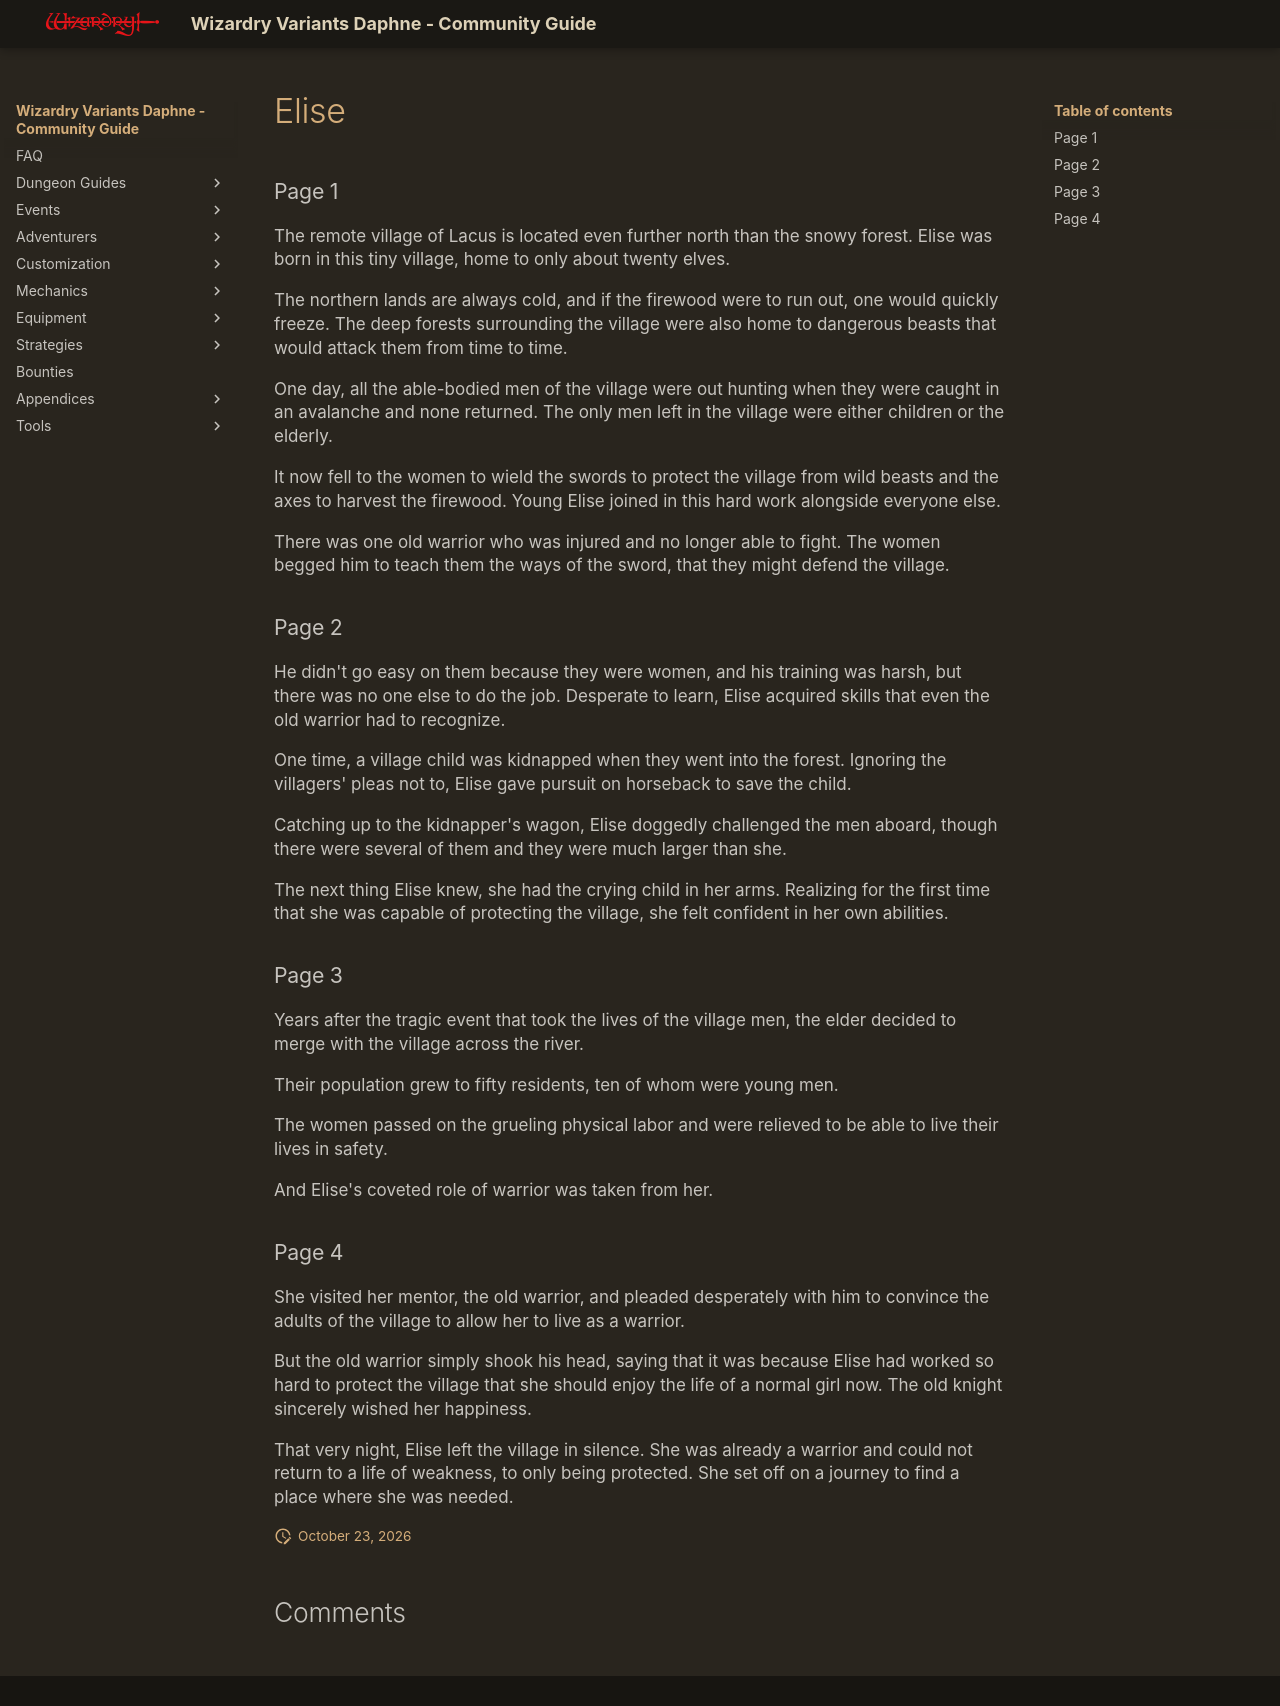

repository: itsnicksia/wizardry-daphne-guide · page: adventurers/general-adventurers/life-stories/Elise/index.html · generator: mkdocs

### Page 1  
The remote village of Lacus is located even further north than the snowy forest. Elise was born in this tiny village, home to only about twenty elves.

The northern lands are always cold, and if the firewood were to run out, one would quickly freeze. The deep forests surrounding the village were also home to dangerous beasts that would attack them from time to time.

One day, all the able-bodied men of the village were out hunting when they were caught in an avalanche and none returned. The only men left in the village were either children or the elderly.

It now fell to the women to wield the swords to protect the village from wild beasts and the axes to harvest the firewood. Young Elise joined in this hard work alongside everyone else.

There was one old warrior who was injured and no longer able to fight. The women begged him to teach them the ways of the sword, that they might defend the village.

### Page 2  
He didn't go easy on them because they were women, and his training was harsh, but there was no one else to do the job. Desperate to learn, Elise acquired skills that even the old warrior had to recognize.

One time, a village child was kidnapped when they went into the forest. Ignoring the villagers' pleas not to, Elise gave pursuit on horseback to save the child.

Catching up to the kidnapper's wagon, Elise doggedly challenged the men aboard, though there were several of them and they were much larger than she.

The next thing Elise knew, she had the crying child in her arms. Realizing for the first time that she was capable of protecting the village, she felt confident in her own abilities.

### Page 3  
Years after the tragic event that took the lives of the village men, the elder decided to merge with the village across the river.

Their population grew to fifty residents, ten of whom were young men.

The women passed on the grueling physical labor and were relieved to be able to live their lives in safety.

And Elise's coveted role of warrior was taken from her.

### Page 4  
She visited her mentor, the old warrior, and pleaded desperately with him to convince the adults of the village to allow her to live as a warrior.

But the old warrior simply shook his head, saying that it was because Elise had worked so hard to protect the village that she should enjoy the life of a normal girl now. The old knight sincerely wished her happiness.

That very night, Elise left the village in silence. She was already a warrior and could not return to a life of weakness, to only being protected. She set off on a journey to find a place where she was needed.
